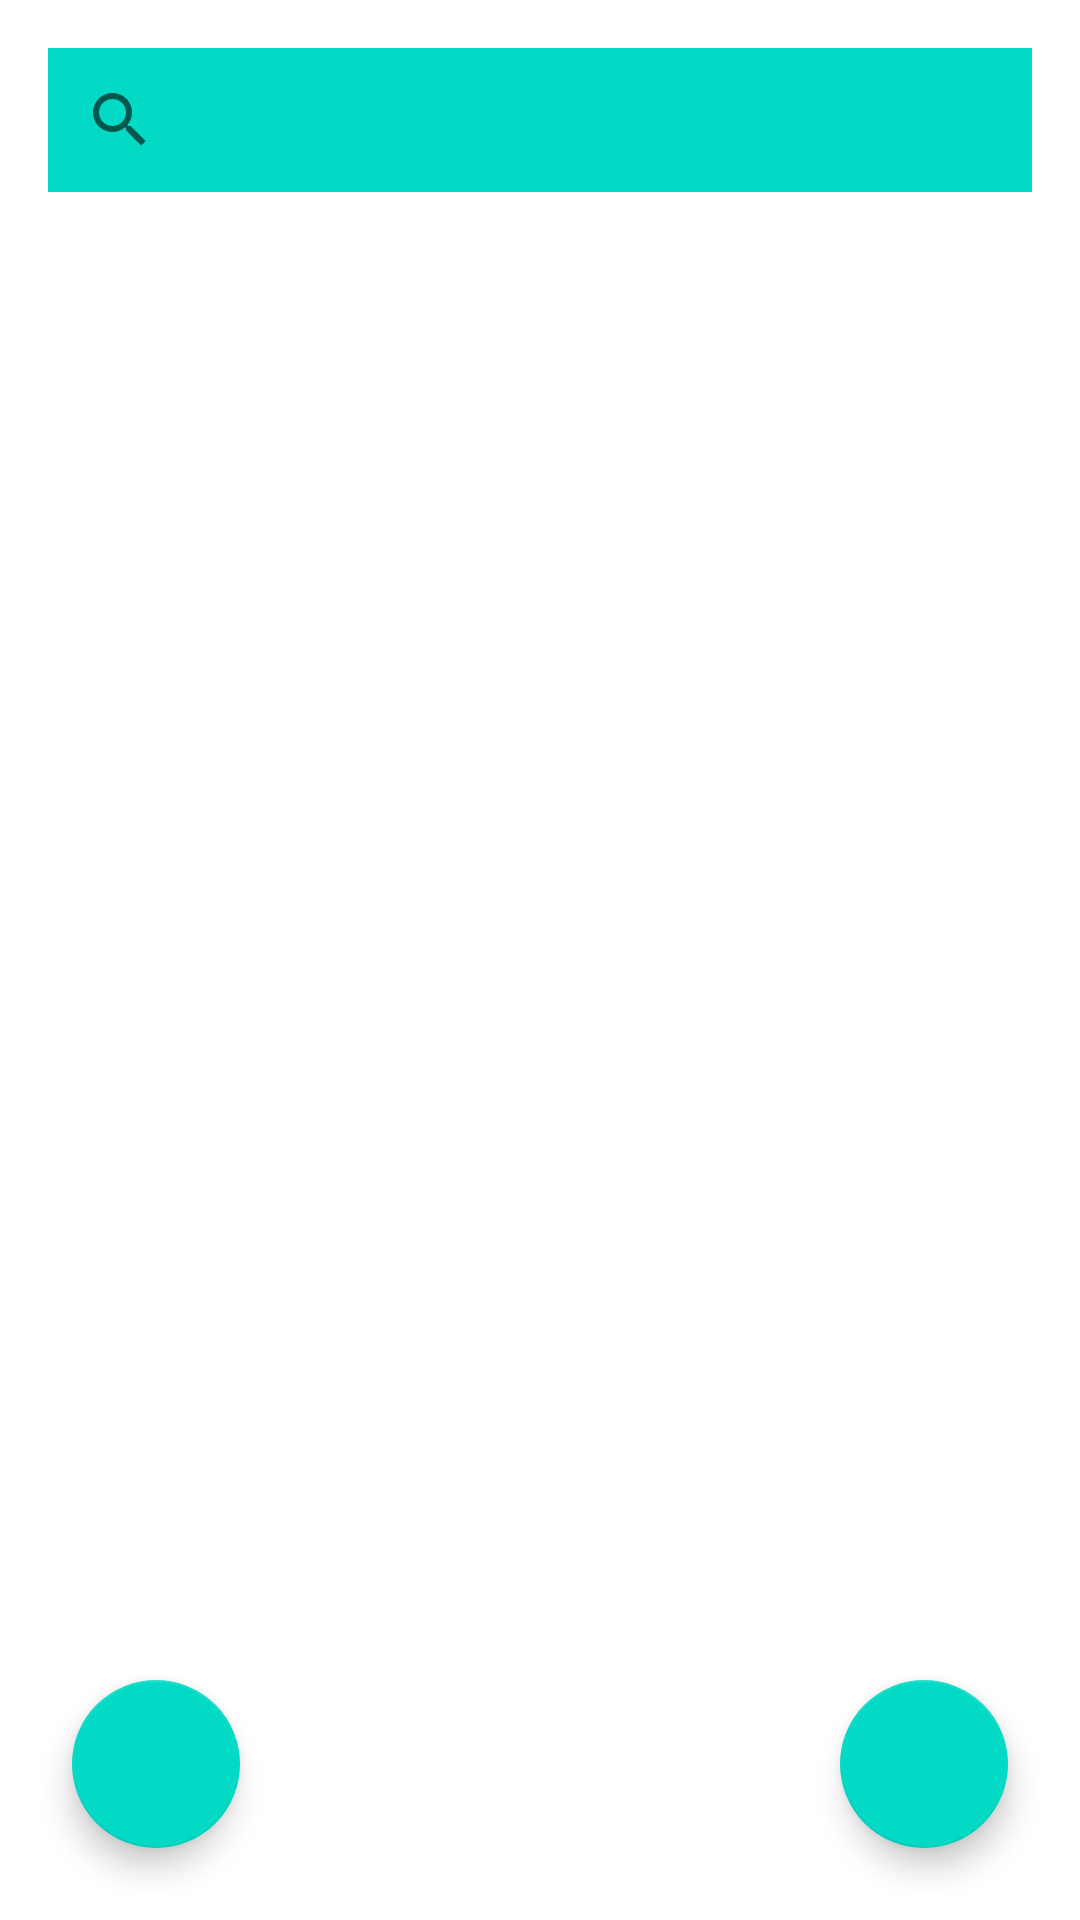

This screen was rendered from an Android layout file. Write that file and the resources it references.
<!-- AndroidManifest.xml: application theme Theme.projekt_pum -->
<!-- res/layout/fragment_list.xml -->
<?xml version="1.0" encoding="utf-8"?>
<androidx.constraintlayout.widget.ConstraintLayout xmlns:android="http://schemas.android.com/apk/res/android"
    xmlns:app="http://schemas.android.com/apk/res-auto"
    xmlns:tools="http://schemas.android.com/tools"
    android:layout_width="match_parent"
    android:layout_height="match_parent"
    tools:context=".fragments.ListFragment">

    <androidx.appcompat.widget.SearchView
        android:id="@+id/searchSearchView"
        android:layout_width="match_parent"
        android:layout_height="wrap_content"
        android:background="?attr/colorAccent"
        app:layout_constraintBottom_toTopOf="@+id/listRecyclerView"
        app:layout_constraintEnd_toEndOf="parent"
        app:layout_constraintStart_toStartOf="parent"
        app:layout_constraintTop_toTopOf="parent"
        android:layout_margin="16dp" />

    <androidx.recyclerview.widget.RecyclerView
        android:id="@+id/listRecyclerView"
        android:layout_width="0dp"
        android:layout_height="0dp"
        android:layout_marginStart="8dp"
        android:layout_marginEnd="8dp"
        android:layout_marginBottom="8dp"
        app:layout_constraintBottom_toBottomOf="parent"
        app:layout_constraintEnd_toEndOf="parent"
        app:layout_constraintHorizontal_bias="0.5"
        app:layout_constraintTop_toBottomOf="@+id/searchSearchView"
        app:layout_constraintStart_toStartOf="parent" />

    <com.google.android.material.floatingactionbutton.FloatingActionButton
        android:id="@+id/addItemFAB"
        android:layout_width="wrap_content"
        android:layout_height="wrap_content"
        android:layout_marginEnd="24dp"
        android:layout_marginBottom="24dp"
        android:clickable="true"
        android:focusable="true"
        android:src="@drawable/ic_add"
        app:layout_constraintBottom_toBottomOf="parent"
        app:layout_constraintEnd_toEndOf="parent"
        android:contentDescription="@string/add" />

    <com.google.android.material.floatingactionbutton.FloatingActionButton
        android:id="@+id/clearDataFAB"
        android:layout_width="wrap_content"
        android:layout_height="wrap_content"
        android:layout_marginStart="24dp"
        android:layout_marginBottom="24dp"
        android:clickable="true"
        android:src="@drawable/ic_clear_all"
        app:layout_constraintBottom_toBottomOf="parent"
        app:layout_constraintStart_toStartOf="parent"
        android:contentDescription="@string/delete_all" />
</androidx.constraintlayout.widget.ConstraintLayout>
<!-- resources referenced by this layout -->
<resources>
  <string name="add">add</string>
  <string name="delete_all">delete all</string>
  <style name="Theme.projekt_pum" parent="Theme.MaterialComponents.DayNight.DarkActionBar">
          
          <item name="colorPrimary">@color/teal_200</item>
          <item name="colorPrimaryVariant">@color/teal_700</item>
          <item name="colorOnPrimary">@color/white</item>
          
          <item name="colorSecondary">@color/teal_200</item>
          <item name="colorSecondaryVariant">@color/teal_700</item>
          <item name="colorOnSecondary">@color/black</item>
          
          <item name="android:statusBarColor">?attr/colorPrimaryVariant</item>
          
      </style>
  <!-- not gathered from this repository: default colours our renderer supplied (Android Studio template values) -->
  <color name="teal_200">#FF03DAC5</color>
  <color name="teal_700">#FF018786</color>
  <color name="black">#FF000000</color>
  <color name="white">#FFFFFFFF</color>
</resources>
